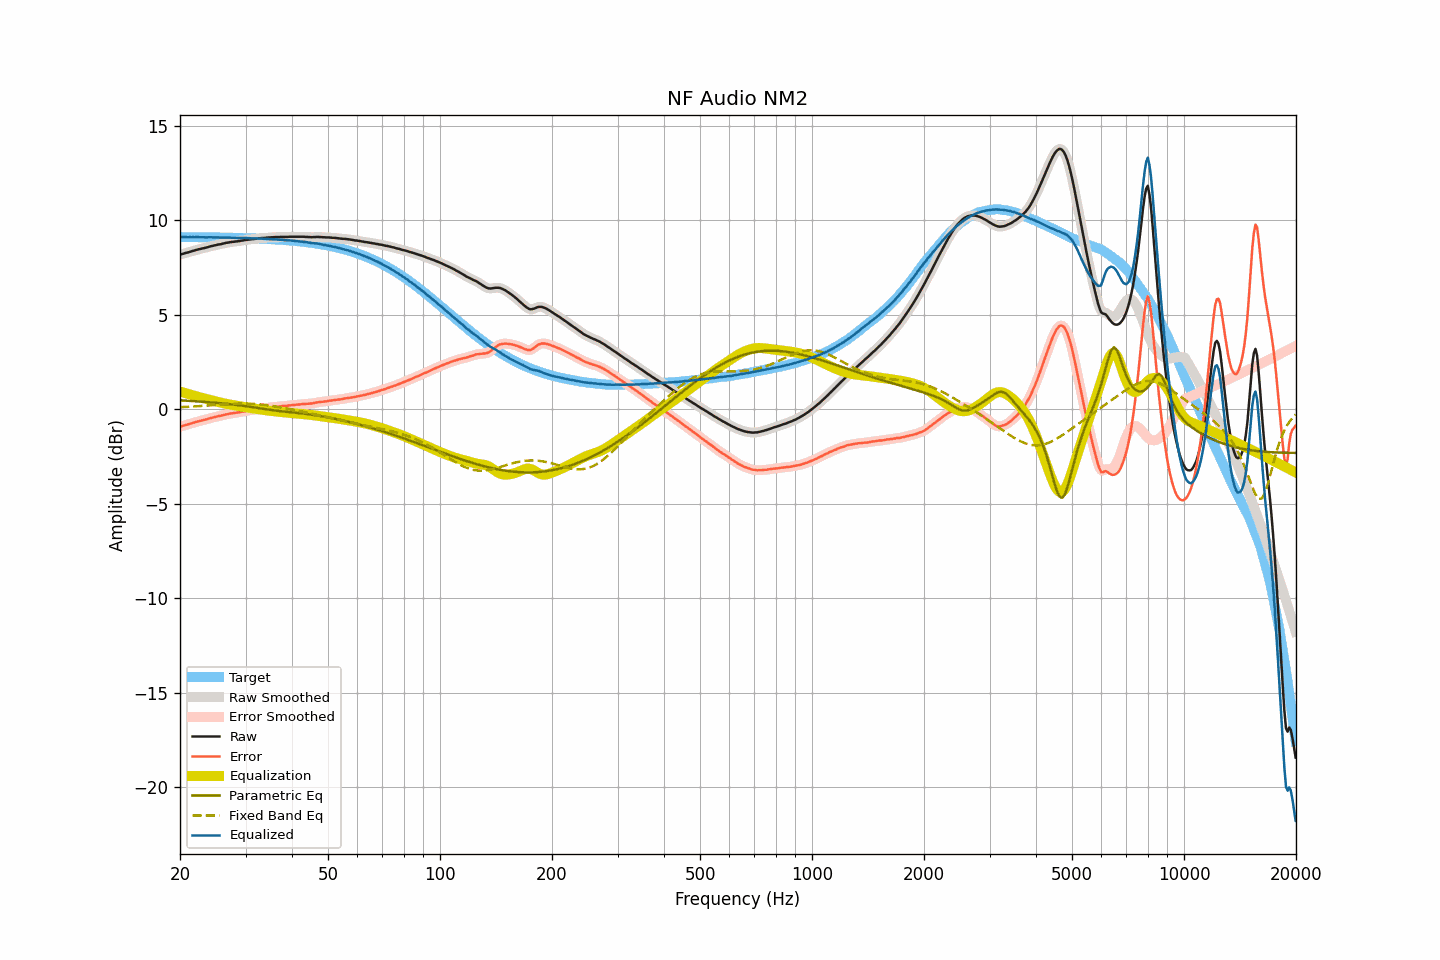

Data behind this chart, as committed beside it:
frequency, raw, smoothed, error, error_smoothed, equalization, parametric_eq, fixed_band_eq, equalized_raw, equalized_smoothed, target
20.00, 8.17, 8.17, -0.93, -0.93, 0.93, 0.46, 0.10, 9.10, 9.10, 9.10
20.20, 8.20, 8.20, -0.90, -0.90, 0.91, 0.46, 0.11, 9.10, 9.10, 9.10
20.40, 8.22, 8.22, -0.88, -0.88, 0.88, 0.45, 0.11, 9.10, 9.10, 9.10
20.61, 8.25, 8.25, -0.85, -0.85, 0.85, 0.45, 0.12, 9.10, 9.10, 9.10
20.81, 8.27, 8.27, -0.83, -0.83, 0.83, 0.45, 0.12, 9.10, 9.10, 9.10
21.02, 8.29, 8.29, -0.81, -0.81, 0.80, 0.44, 0.12, 9.09, 9.10, 9.10
21.23, 8.32, 8.32, -0.78, -0.78, 0.78, 0.44, 0.13, 9.10, 9.09, 9.10
21.44, 8.34, 8.34, -0.76, -0.76, 0.75, 0.43, 0.13, 9.09, 9.09, 9.10
21.66, 8.37, 8.37, -0.73, -0.73, 0.73, 0.43, 0.14, 9.10, 9.10, 9.10
21.87, 8.39, 8.39, -0.71, -0.70, 0.70, 0.42, 0.14, 9.09, 9.10, 9.10
22.09, 8.42, 8.42, -0.68, -0.68, 0.68, 0.41, 0.15, 9.10, 9.10, 9.09
22.31, 8.44, 8.44, -0.65, -0.65, 0.66, 0.41, 0.15, 9.10, 9.10, 9.09
22.54, 8.46, 8.46, -0.63, -0.63, 0.63, 0.40, 0.16, 9.09, 9.09, 9.09
22.76, 8.48, 8.48, -0.61, -0.61, 0.61, 0.40, 0.16, 9.09, 9.09, 9.09
22.99, 8.50, 8.50, -0.59, -0.59, 0.59, 0.39, 0.17, 9.09, 9.09, 9.09
23.22, 8.52, 8.52, -0.57, -0.57, 0.57, 0.39, 0.18, 9.09, 9.09, 9.09
23.45, 8.54, 8.54, -0.55, -0.55, 0.55, 0.38, 0.18, 9.09, 9.09, 9.09
23.69, 8.56, 8.56, -0.53, -0.53, 0.52, 0.37, 0.19, 9.08, 9.09, 9.09
23.92, 8.59, 8.59, -0.50, -0.50, 0.50, 0.37, 0.19, 9.09, 9.09, 9.09
24.16, 8.61, 8.61, -0.48, -0.48, 0.48, 0.36, 0.20, 9.09, 9.09, 9.09
24.40, 8.63, 8.63, -0.45, -0.45, 0.46, 0.35, 0.21, 9.09, 9.09, 9.08
24.65, 8.65, 8.65, -0.43, -0.43, 0.43, 0.35, 0.21, 9.08, 9.08, 9.08
24.89, 8.67, 8.67, -0.41, -0.41, 0.41, 0.34, 0.22, 9.08, 9.08, 9.08
25.14, 8.69, 8.69, -0.39, -0.39, 0.39, 0.33, 0.22, 9.08, 9.08, 9.08
25.39, 8.71, 8.71, -0.37, -0.37, 0.37, 0.32, 0.23, 9.08, 9.08, 9.08
25.65, 8.72, 8.72, -0.36, -0.35, 0.35, 0.31, 0.24, 9.07, 9.07, 9.08
25.91, 8.74, 8.74, -0.34, -0.34, 0.33, 0.31, 0.24, 9.07, 9.07, 9.08
26.16, 8.76, 8.76, -0.31, -0.32, 0.31, 0.30, 0.25, 9.07, 9.07, 9.07
26.43, 8.78, 8.78, -0.29, -0.29, 0.29, 0.29, 0.25, 9.07, 9.07, 9.07
26.69, 8.80, 8.80, -0.27, -0.27, 0.28, 0.28, 0.26, 9.08, 9.07, 9.07
26.96, 8.81, 8.81, -0.26, -0.26, 0.26, 0.27, 0.26, 9.07, 9.07, 9.07
27.23, 8.83, 8.83, -0.24, -0.24, 0.24, 0.26, 0.27, 9.07, 9.07, 9.07
27.50, 8.84, 8.84, -0.23, -0.23, 0.23, 0.25, 0.27, 9.07, 9.07, 9.07
27.77, 8.85, 8.85, -0.21, -0.21, 0.21, 0.24, 0.28, 9.06, 9.07, 9.06
28.05, 8.86, 8.86, -0.20, -0.20, 0.20, 0.23, 0.28, 9.06, 9.06, 9.06
28.33, 8.87, 8.87, -0.19, -0.19, 0.19, 0.22, 0.28, 9.06, 9.06, 9.06
28.62, 8.88, 8.88, -0.18, -0.18, 0.17, 0.21, 0.29, 9.05, 9.05, 9.06
28.90, 8.89, 8.89, -0.17, -0.16, 0.16, 0.20, 0.29, 9.05, 9.05, 9.05
29.19, 8.91, 8.91, -0.14, -0.15, 0.14, 0.19, 0.29, 9.05, 9.05, 9.05
29.48, 8.92, 8.92, -0.13, -0.13, 0.13, 0.18, 0.29, 9.05, 9.05, 9.05
29.78, 8.94, 8.94, -0.11, -0.11, 0.11, 0.17, 0.29, 9.05, 9.05, 9.05
30.08, 8.95, 8.95, -0.10, -0.10, 0.10, 0.16, 0.29, 9.05, 9.05, 9.05
30.38, 8.96, 8.96, -0.08, -0.08, 0.08, 0.14, 0.29, 9.04, 9.04, 9.04
30.68, 8.97, 8.97, -0.07, -0.07, 0.07, 0.13, 0.29, 9.04, 9.04, 9.04
30.99, 8.98, 8.98, -0.06, -0.06, 0.06, 0.12, 0.28, 9.04, 9.04, 9.04
31.30, 8.99, 8.99, -0.04, -0.04, 0.04, 0.11, 0.28, 9.03, 9.03, 9.03
31.61, 9.00, 9.00, -0.03, -0.03, 0.03, 0.09, 0.28, 9.03, 9.03, 9.03
31.93, 9.01, 9.01, -0.02, -0.02, 0.02, 0.08, 0.27, 9.03, 9.03, 9.03
32.24, 9.02, 9.02, -0.00, -0.00, 0.00, 0.07, 0.26, 9.02, 9.02, 9.02
32.57, 9.03, 9.03, 0.01, 0.01, -0.01, 0.05, 0.26, 9.02, 9.02, 9.02
32.89, 9.04, 9.04, 0.02, 0.02, -0.02, 0.04, 0.25, 9.02, 9.02, 9.02
33.22, 9.05, 9.05, 0.04, 0.03, -0.03, 0.03, 0.24, 9.02, 9.01, 9.01
33.55, 9.05, 9.05, 0.04, 0.04, -0.05, 0.01, 0.23, 9.00, 9.01, 9.01
33.89, 9.06, 9.06, 0.05, 0.06, -0.06, 0.00, 0.22, 9.00, 9.00, 9.00
34.23, 9.07, 9.07, 0.07, 0.07, -0.07, -0.01, 0.21, 9.00, 9.00, 9.00
34.57, 9.08, 9.08, 0.08, 0.08, -0.08, -0.03, 0.20, 9.00, 9.00, 9.00
34.92, 9.08, 9.08, 0.09, 0.09, -0.09, -0.04, 0.18, 8.99, 8.99, 8.99
35.27, 9.09, 9.09, 0.10, 0.10, -0.10, -0.05, 0.17, 8.99, 8.99, 8.99
35.62, 9.09, 9.09, 0.11, 0.11, -0.11, -0.06, 0.16, 8.98, 8.98, 8.98
35.97, 9.10, 9.10, 0.12, 0.12, -0.12, -0.07, 0.14, 8.98, 8.98, 8.98
... 635 more rows
